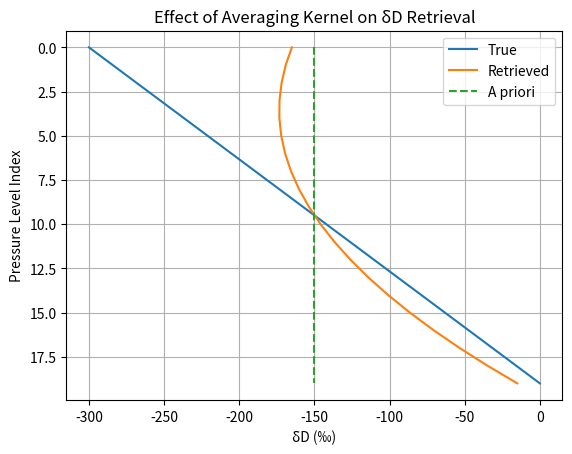

The script that saved this image:
# Sample a priori and AK matrix
import numpy as np
import matplotlib.pyplot as plt

# Simulated state vector (true)
true_dd = np.linspace(-300, 0, 20)

# A priori: climatology
apriori = np.full(20, -150)

# Averaging kernel: diagonal dominant
AK = np.diag(np.linspace(0.1, 0.9, 20))

# Retrieved state
retrieved = apriori + AK @ (true_dd - apriori)

# Plot
plt.plot(true_dd, np.arange(20), label='True')
plt.plot(retrieved, np.arange(20), label='Retrieved')
plt.plot(apriori, np.arange(20), '--', label='A priori')
plt.gca().invert_yaxis()
plt.xlabel('δD (‰)')
plt.ylabel('Pressure Level Index')
plt.legend()
plt.title('Effect of Averaging Kernel on δD Retrieval')
plt.grid(True)
plt.show()